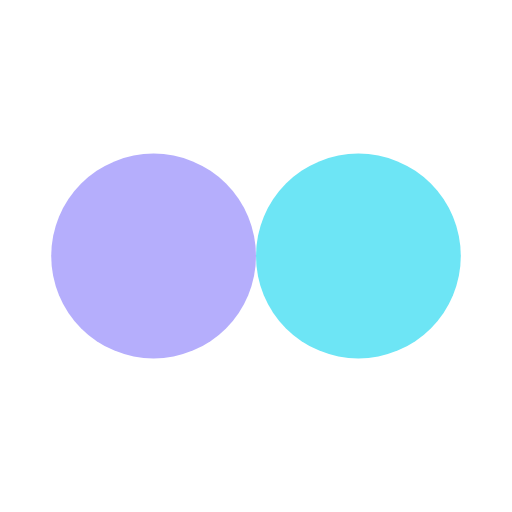
t = 0.00 s
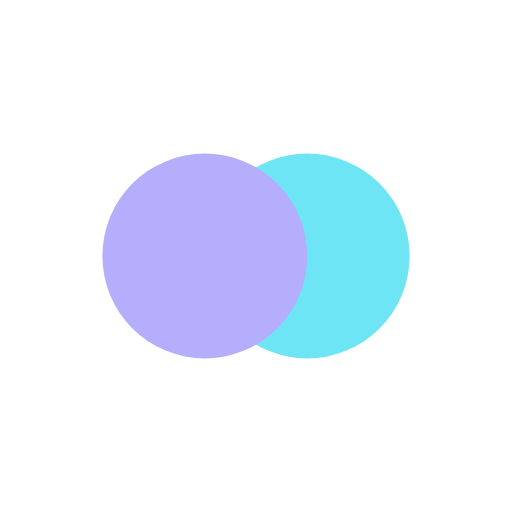
t = 0.13 s
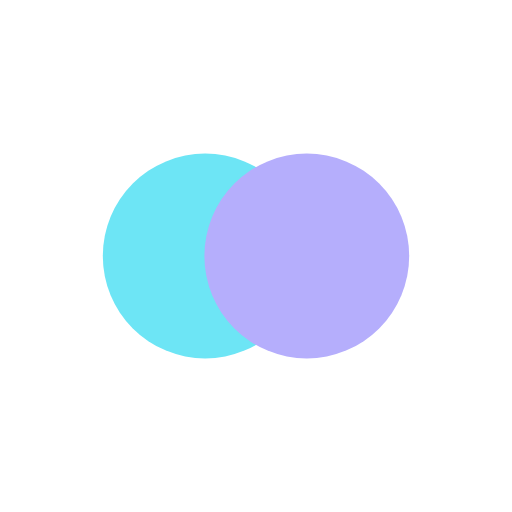
t = 0.37 s
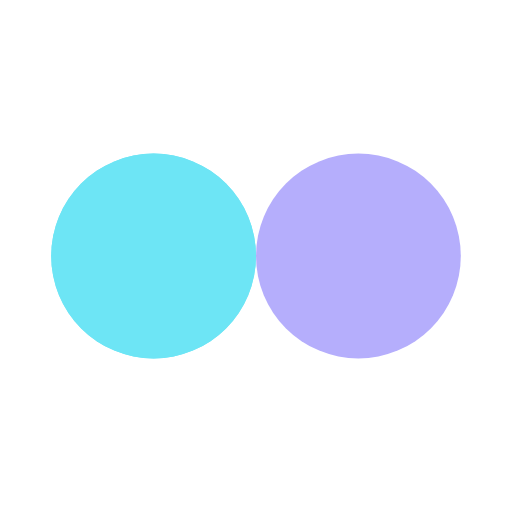
t = 0.50 s
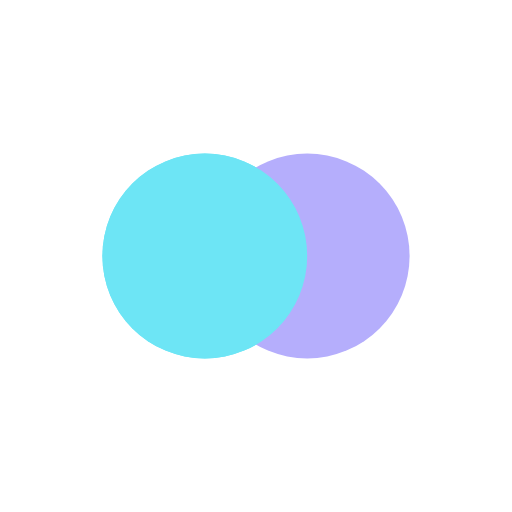
t = 0.63 s
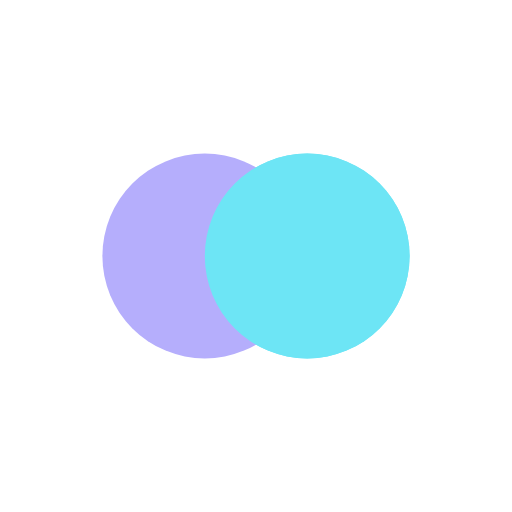
t = 0.88 s

The animated SVG that drew these frames (rendered in a browser with its animation timeline set to each time). Animation: 4 SMIL elements (animate=4); one cycle of 1.00 s, repeats indefinitely.

<svg width="200px"  height="200px"  xmlns="http://www.w3.org/2000/svg" viewBox="0 0 100 100" preserveAspectRatio="xMidYMid" class="lds-flickr" style="background: none;"><circle ng-attr-cx="{{config.cx1}}" cy="50" ng-attr-fill="{{config.c1}}" ng-attr-r="{{config.radius}}" cx="55.2603" fill="#6de5f5" r="20"><animate attributeName="cx" calcMode="linear" values="30;70;30" keyTimes="0;0.5;1" dur="1" begin="-0.5s" repeatCount="indefinite"></animate></circle><circle ng-attr-cx="{{config.cx2}}" cy="50" ng-attr-fill="{{config.c2}}" ng-attr-r="{{config.radius}}" cx="44.7397" fill="#b5aefc" r="20"><animate attributeName="cx" calcMode="linear" values="30;70;30" keyTimes="0;0.5;1" dur="1" begin="0s" repeatCount="indefinite"></animate></circle><circle ng-attr-cx="{{config.cx1}}" cy="50" ng-attr-fill="{{config.c1}}" ng-attr-r="{{config.radius}}" cx="55.2603" fill="#6de5f5" r="20"><animate attributeName="cx" calcMode="linear" values="30;70;30" keyTimes="0;0.5;1" dur="1" begin="-0.5s" repeatCount="indefinite"></animate><animate attributeName="fill-opacity" values="0;0;1;1" calcMode="discrete" keyTimes="0;0.499;0.5;1" ng-attr-dur="{{config.speed}}s" repeatCount="indefinite" dur="1s"></animate></circle></svg>